Run: headless pygame with SDL's dummy video driver; simulated clock (each Clock.tick advances the game by its frame time, no real sleeping); random seed 0; keys injected as events and as key.get_pressed() state; no mouse input.
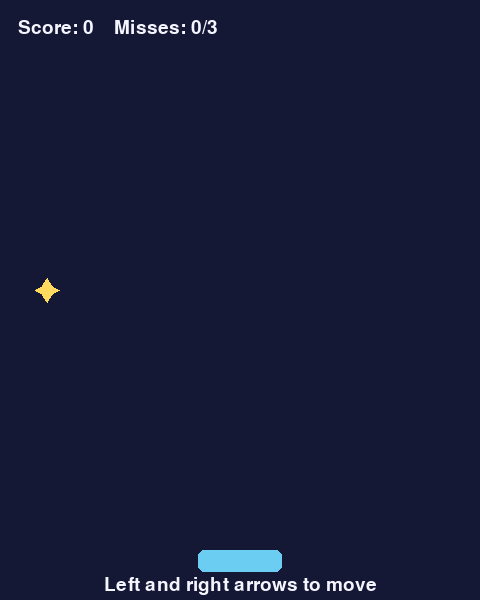
Frame 1 of 4 · flips 1–60 · no input
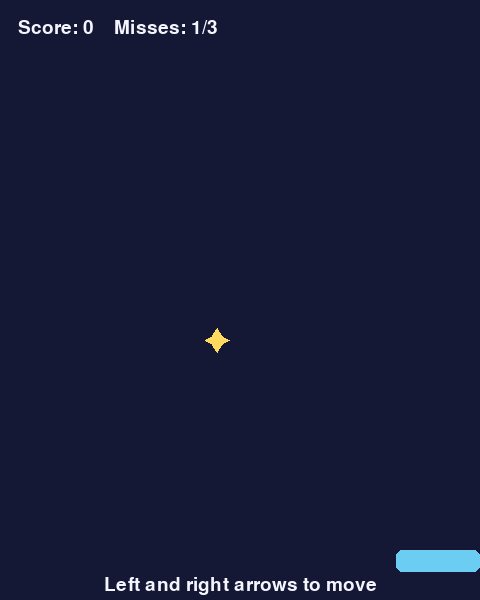
Frame 2 of 4 · flips 61–180 · tapped SPACE, RETURN · held RIGHT (→), D
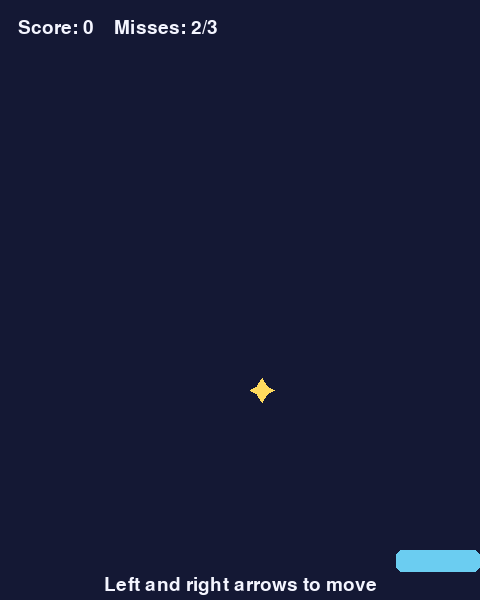
Frame 3 of 4 · flips 181–300 · held DOWN (↓), S
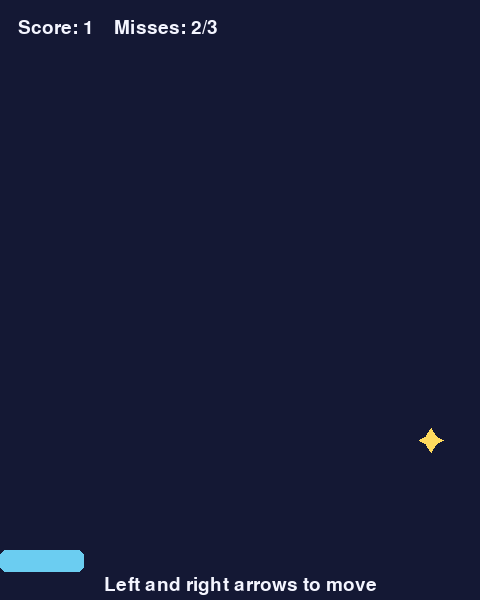
Frame 4 of 4 · flips 301–420 · held LEFT (←), A, UP (↑), W

The pygame program that drew these frames:

import random


class CatchStars:
    WIDTH = 480
    HEIGHT = 600
    FPS = 60
    BASKET_WIDTH = 84
    BASKET_Y = 550
    BASKET_SPEED = 7
    STAR_RADIUS = 10
    STAR_SPEED = 5
    MAX_MISSES = 3

    def __init__(self, seed=None):
        self.rng = random.Random(seed)
        self.reset()

    def _spawn_star(self):
        self.star_x = self.rng.randint(self.STAR_RADIUS, self.WIDTH - self.STAR_RADIUS)
        self.star_y = -self.STAR_RADIUS

    def reset(self, seed=None):
        if seed is not None:
            self.rng.seed(seed)
        self.basket_x = self.WIDTH / 2
        self.score = 0
        self.misses = 0
        self.done = False
        self._spawn_star()
        return self.get_state()

    def get_state(self):
        offset = self.star_x - self.basket_x
        distance = self.BASKET_Y - self.star_y
        return (offset / self.WIDTH, distance / self.HEIGHT)

    def step(self, action):
        if action not in (0, 1, 2):
            raise ValueError("Use 0 to stay, 1 to move left, or 2 to move right")
        if self.done:
            raise RuntimeError("Call reset() before stepping again")

        direction = (0, -1, 1)[action]
        half_width = self.BASKET_WIDTH / 2
        self.basket_x += direction * self.BASKET_SPEED
        self.basket_x = max(half_width, min(self.WIDTH - half_width, self.basket_x))
        self.star_y += self.STAR_SPEED

        reward = 0
        if self.star_y + self.STAR_RADIUS >= self.BASKET_Y:
            if abs(self.star_x - self.basket_x) <= half_width + self.STAR_RADIUS:
                self.score += 1
                reward = 1
            else:
                self.misses += 1
                reward = -1
            self.done = self.misses >= self.MAX_MISSES
            if not self.done:
                self._spawn_star()

        info = {"score": self.score, "misses": self.misses}
        return self.get_state(), reward, self.done, info


def draw(game, pg, screen, font):
    screen.fill((20, 24, 52))
    left = round(game.basket_x - game.BASKET_WIDTH / 2)
    basket = (left, game.BASKET_Y, game.BASKET_WIDTH, 22)
    pg.draw.rect(screen, (107, 205, 241), basket, border_radius=6)

    x = round(game.star_x)
    y = round(game.star_y)
    points = [(x, y - 12), (x + 5, y - 4), (x + 12, y), (x + 5, y + 4), (x, y + 12), (x - 5, y + 4), (x - 12, y), (x - 5, y - 4)]
    pg.draw.polygon(screen, (255, 218, 94), points)

    white = (244, 245, 255)
    score = font.render(f"Score: {game.score}    Misses: {game.misses}/{game.MAX_MISSES}", True, white)
    screen.blit(score, (18, 18))
    if game.done:
        message = font.render("Game over. Press R to restart.", True, white)
    else:
        message = font.render("Left and right arrows to move", True, white)
    screen.blit(message, message.get_rect(center=(game.WIDTH // 2, game.HEIGHT - 15)))
    pg.display.flip()


def main():
    import pygame as pg

    pg.init()
    game = CatchStars()
    screen = pg.display.set_mode((game.WIDTH, game.HEIGHT))
    pg.display.set_caption("Catch the Falling Stars")
    clock = pg.time.Clock()
    font = pg.font.Font(None, 28)

    try:
        while True:
            for event in pg.event.get():
                if event.type == pg.QUIT:
                    return
                if event.type == pg.KEYDOWN:
                    if event.key == pg.K_ESCAPE:
                        return
                    if event.key == pg.K_r:
                        game.reset()

            if not game.done:
                keys = pg.key.get_pressed()
                action = 0
                if keys[pg.K_LEFT] and not keys[pg.K_RIGHT]:
                    action = 1
                elif keys[pg.K_RIGHT] and not keys[pg.K_LEFT]:
                    action = 2
                game.step(action)

            draw(game, pg, screen, font)
            clock.tick(game.FPS)
    finally:
        pg.quit()


if __name__ == "__main__":
    main()
